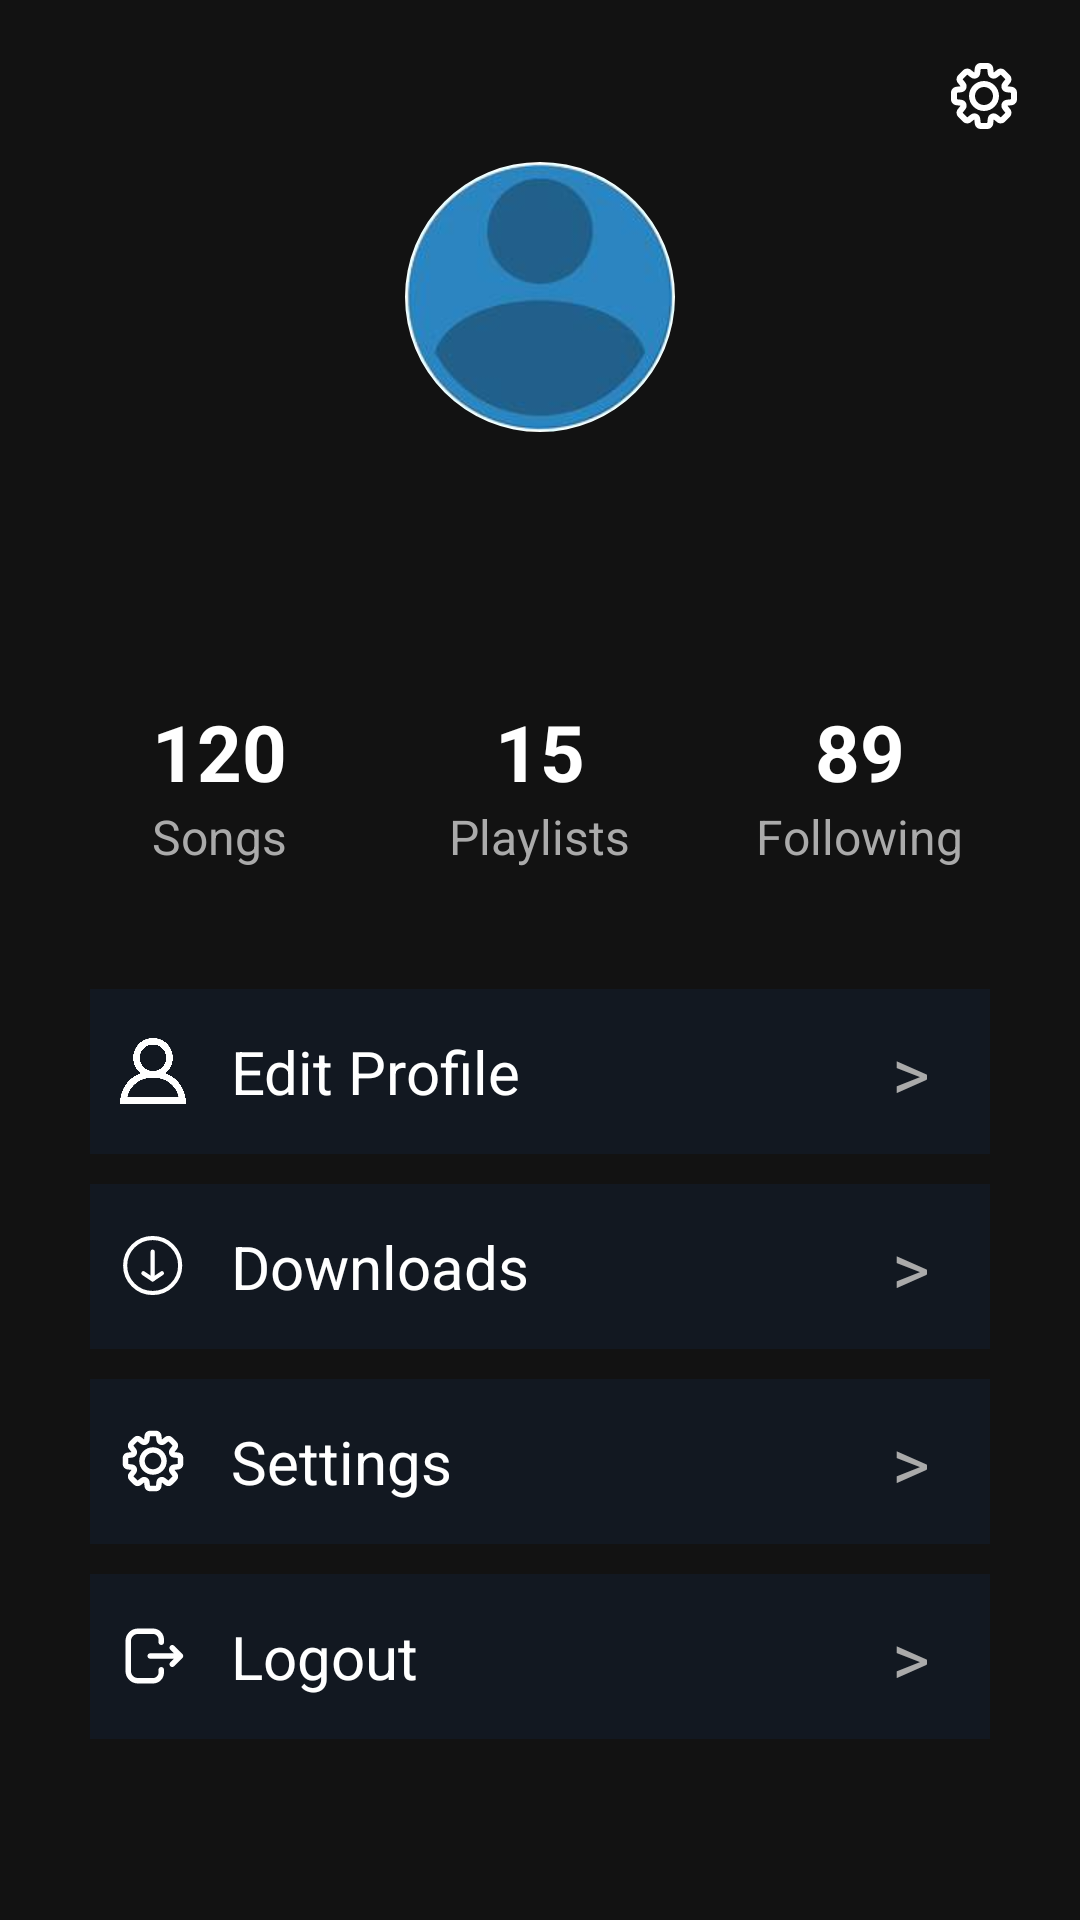

Write the Android layout XML for this screen, with the resource values it uses.
<!-- AndroidManifest.xml: application theme Theme.Mini_project -->
<!-- res/layout/fragment_profile.xml -->
<?xml version="1.0" encoding="utf-8"?>
<ScrollView xmlns:android="http://schemas.android.com/apk/res/android"
    xmlns:tools="http://schemas.android.com/tools"
    android:layout_width="match_parent"
    xmlns:app="http://schemas.android.com/apk/res-auto"
    android:orientation="vertical"
    android:background="#121212"
    android:fillViewport="true"
    android:layout_height="match_parent"
    tools:context=".profile">

    <LinearLayout
        android:layout_width="match_parent"
        android:layout_height="wrap_content"
        android:orientation="vertical"
        android:padding="20dp">

        
        <LinearLayout
            android:layout_width="match_parent"
            android:layout_height="wrap_content"
            android:gravity="end">

            <ImageView
                android:layout_width="24dp"
                android:layout_height="24dp"
                android:src="@drawable/setting_line_svgrepo_com"
                app:tint="#FFFFFF"/>
        </LinearLayout>

        
        <LinearLayout
            android:layout_width="match_parent"
            android:layout_height="wrap_content"
            android:orientation="vertical"
            android:gravity="center"
            android:layout_marginTop="10dp">

            <com.google.android.material.imageview.ShapeableImageView
                android:layout_width="90dp"
                android:layout_height="90dp"
                android:src="@drawable/profile2"
                app:shapeAppearanceOverlay="@style/ShapeAppearanceOverlay.App.CornerSize50Percent"
                android:scaleType="centerCrop"/>

            <TextView
                android:layout_width="wrap_content"
                android:layout_height="wrap_content"
                android:id="@+id/username"
                android:text=""
                android:textColor="#FFFFFF"
                android:textSize="24sp"
                android:textStyle="bold"
                android:layout_marginTop="10dp"/>

            <TextView
                android:layout_width="wrap_content"
                android:layout_height="wrap_content"
                android:id="@+id/email"
                android:text=""
                android:textColor="#A0A0A0"
                android:textSize="16sp"/>
        </LinearLayout>

        
        <LinearLayout
            android:layout_width="match_parent"
            android:layout_height="wrap_content"
            android:orientation="horizontal"
            android:gravity="center"
            android:layout_marginTop="25dp">

            
            <LinearLayout
                android:layout_width="0dp"
                android:layout_height="wrap_content"
                android:layout_weight="1"
                android:gravity="center"
                android:orientation="vertical">

                <TextView
                    android:text="120"
                    android:textColor="#FFFFFF"
                    android:textStyle="bold"
                    android:textSize="26sp"
                    android:layout_width="wrap_content"
                    android:layout_height="wrap_content"/>

                <TextView
                    android:text="Songs"
                    android:textSize="16sp"
                    android:textColor="#AAAAAA"
                    android:layout_width="wrap_content"
                    android:layout_height="wrap_content"/>
            </LinearLayout>

            
            <LinearLayout
                android:layout_width="0dp"
                android:layout_height="wrap_content"
                android:layout_weight="1"
                android:gravity="center"
                android:orientation="vertical">

                <TextView
                    android:text="15"
                    android:textColor="#FFFFFF"
                    android:textStyle="bold"
                    android:textSize="26sp"
                    android:layout_width="wrap_content"
                    android:layout_height="wrap_content"/>

                <TextView
                    android:text="Playlists"
                    android:textColor="#AAAAAA"
                    android:textSize="16sp"
                    android:layout_width="wrap_content"
                    android:layout_height="wrap_content"/>
            </LinearLayout>

            
            <LinearLayout
                android:layout_width="0dp"
                android:layout_height="wrap_content"
                android:layout_weight="1"
                android:gravity="center"
                android:orientation="vertical">

                <TextView
                    android:text="89"
                    android:textColor="#FFFFFF"
                    android:textStyle="bold"
                    android:textSize="26sp"
                    android:layout_width="wrap_content"
                    android:layout_height="wrap_content"/>

                <TextView
                    android:text="Following"
                    android:textColor="#AAAAAA"
                    android:textSize="16sp"
                    android:layout_width="wrap_content"
                    android:layout_height="wrap_content"/>
            </LinearLayout>

        </LinearLayout>

        
        <LinearLayout
            android:layout_width="match_parent"
            android:layout_height="wrap_content"
            android:orientation="vertical"
            android:padding="10dp"
            android:layout_marginTop="30dp">

            
            <LinearLayout
                android:layout_width="match_parent"
                android:layout_height="55dp"
                android:background="#121821"
                android:gravity="center_vertical"
                android:orientation="horizontal">

                <ImageView
                    android:layout_width="22dp"
                    android:layout_height="22dp"
                    android:layout_marginLeft="10dp"
                    android:id="@+id/profile"
                    android:src="@drawable/profile"
                    app:tint="#FFFFFF"/>

                <TextView
                    android:layout_width="0dp"
                    android:layout_height="wrap_content"
                    android:layout_weight="1"
                    android:textSize="20sp"
                    android:text="Edit Profile"
                    android:textColor="#FFFFFF"
                    android:paddingStart="15dp"/>

                <TextView
                    android:text=">"
                    android:textColor="#AAAAAA"
                    android:textSize="24sp"
                    android:layout_marginRight="20dp"
                    android:layout_width="wrap_content"
                    android:layout_height="wrap_content"/>
            </LinearLayout>

            
            <LinearLayout
                android:layout_width="match_parent"
                android:layout_height="55dp"
                android:gravity="center_vertical"
                android:background="#121821"
                android:layout_marginTop="10dp"
                android:orientation="horizontal">

                <ImageView
                    android:layout_width="22dp"
                    android:layout_height="22dp"
                    android:layout_marginLeft="10dp"
                    android:src="@drawable/download_circle_svgrepo_com__1_"
                    app:tint="#FFFFFF"/>

                <TextView
                    android:layout_width="0dp"
                    android:layout_height="wrap_content"
                    android:layout_weight="1"
                    android:textSize="20sp"
                    android:text="Downloads"
                    android:textColor="#FFFFFF"
                    android:paddingStart="15dp"/>

                <TextView
                    android:text=">"
                    android:textColor="#AAAAAA"
                    android:textSize="24sp"
                    android:layout_marginRight="20dp"
                    android:layout_width="wrap_content"
                    android:layout_height="wrap_content"/>
            </LinearLayout>

            
            <LinearLayout
                android:layout_width="match_parent"
                android:layout_height="55dp"
                android:gravity="center_vertical"
                android:background="#121821"
                android:layout_marginTop="10dp"
                android:orientation="horizontal">

                <ImageView
                    android:layout_width="22dp"
                    android:layout_height="22dp"
                    android:layout_marginLeft="10dp"
                    android:src="@drawable/setting_line_svgrepo_com"
                    app:tint="#FFFFFF"/>

                <TextView
                    android:layout_width="0dp"
                    android:layout_height="wrap_content"
                    android:layout_weight="1"
                    android:textSize="20sp"
                    android:text="Settings"
                    android:textColor="#FFFFFF"
                    android:paddingStart="15dp"/>

                <TextView
                    android:text=">"
                    android:textColor="#AAAAAA"
                    android:textSize="24sp"
                    android:layout_marginRight="20dp"
                    android:layout_width="wrap_content"
                    android:layout_height="wrap_content"/>
            </LinearLayout>

            
            <LinearLayout
                android:id="@+id/logout"
                android:layout_width="match_parent"
                android:layout_height="55dp"
                android:gravity="center_vertical"
                android:layout_marginTop="10dp"
                android:background="#121821"
                android:orientation="horizontal"
                android:clickable="true"
                android:focusable="true"
                android:foreground="?attr/selectableItemBackground">

                <ImageView
                    android:layout_width="22dp"
                    android:layout_height="22dp"
                    android:layout_marginLeft="10dp"
                    android:src="@drawable/logout_svgrepo_com"
                    app:tint="#FFFFFF"/>

                <TextView
                    android:layout_width="0dp"
                    android:layout_height="wrap_content"
                    android:layout_weight="1"
                    android:textSize="20sp"
                    android:text="Logout"
                    android:textColor="#FFFFFF"
                    android:paddingStart="15dp"/>

                <TextView
                    android:text=">"
                    android:textColor="#AAAAAA"
                    android:textSize="24sp"
                    android:layout_marginRight="20dp"
                    android:layout_width="wrap_content"
                    android:layout_height="wrap_content"/>
            </LinearLayout>

        </LinearLayout>

    </LinearLayout>


</ScrollView>
<!-- resources referenced by this layout -->
<resources>
  <!-- drawable download_circle_svgrepo_com__1_ (drawable) -->
  <vector xmlns:android="http://schemas.android.com/apk/res/android" android:height="34dp" android:viewportHeight="64" android:viewportWidth="64" android:width="34dp">
        
      <path android:fillColor="#00000000" android:pathData="M31.667,45.024V18.024" android:strokeColor="#426AB2" android:strokeLineCap="round" android:strokeLineJoin="round" android:strokeWidth="4"/>
        
      <path android:fillColor="#00000000" android:pathData="M22.667,39.024L31.667,45.024L40.666,39.024" android:strokeColor="#426AB2" android:strokeLineCap="round" android:strokeLineJoin="round" android:strokeWidth="4"/>
        
      <path android:fillColor="#00000000" android:pathData="M31.667,58.191C46.395,58.191 58.334,46.252 58.334,31.524C58.334,16.796 46.395,4.857 31.667,4.857C16.939,4.857 5,16.796 5,31.524C5,46.252 16.939,58.191 31.667,58.191Z" android:strokeColor="#000000" android:strokeLineCap="round" android:strokeLineJoin="round" android:strokeWidth="4"/>
      
  </vector>
  <!-- drawable logout_svgrepo_com (drawable) -->
  <vector xmlns:android="http://schemas.android.com/apk/res/android" android:height="30dp" android:viewportHeight="24" android:viewportWidth="24" android:width="30dp">
        
      <path android:fillColor="#0F1729" android:fillType="evenOdd" android:pathData="M2,6.5C2,4.015 4.015,2 6.5,2H12C14.209,2 16,3.791 16,6V7C16,7.552 15.552,8 15,8C14.448,8 14,7.552 14,7V6C14,4.895 13.105,4 12,4H6.5C5.119,4 4,5.119 4,6.5V17.5C4,18.881 5.119,20 6.5,20H12C13.105,20 14,19.105 14,18V17C14,16.448 14.448,16 15,16C15.552,16 16,16.448 16,17V18C16,20.209 14.209,22 12,22H6.5C4.015,22 2,19.985 2,17.5V6.5ZM18.293,8.293C18.683,7.902 19.317,7.902 19.707,8.293L22.707,11.293C23.098,11.683 23.098,12.317 22.707,12.707L19.707,15.707C19.317,16.098 18.683,16.098 18.293,15.707C17.902,15.317 17.902,14.683 18.293,14.293L19.586,13L11,13C10.448,13 10,12.552 10,12C10,11.448 10.448,11 11,11L19.586,11L18.293,9.707C17.902,9.317 17.902,8.683 18.293,8.293Z"/>
      
  </vector>
  <!-- drawable profile: png bitmap (drawable, 18955 bytes) -->
  <!-- drawable profile2: png bitmap (drawable, 33181 bytes) -->
  <!-- drawable setting_line_svgrepo_com: vector/xml drawable (drawable, 16134 chars, omitted) -->
  <style name="ShapeAppearanceOverlay.App.CornerSize50Percent" parent="">
          <item name="cornerSize">50%</item>
      </style>
  <style name="Theme.Mini_project" parent="Base.Theme.Mini_project" />
  <style name="Base.Theme.Mini_project" parent="Theme.Material3.DayNight.NoActionBar">
          
          
      </style>
</resources>
